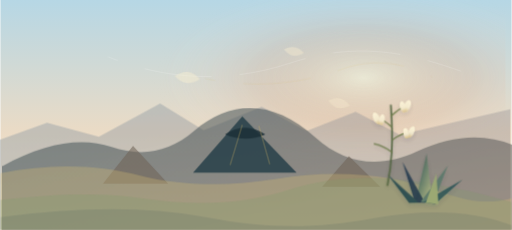
t = 0.00 s
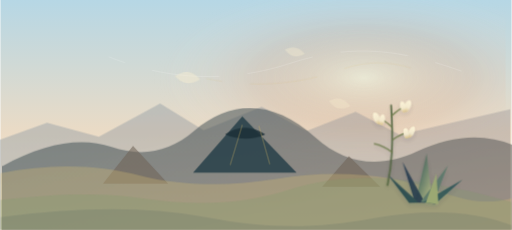
t = 1.67 s
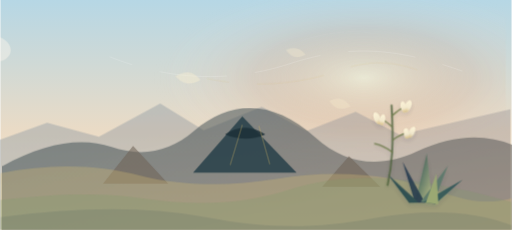
t = 3.33 s
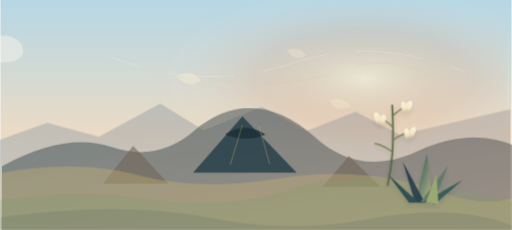
t = 5.00 s
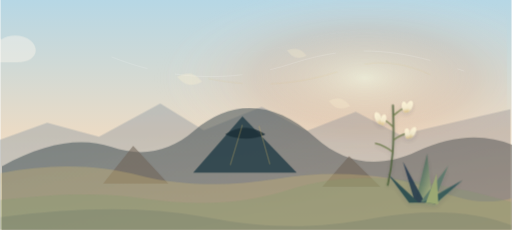
t = 6.67 s
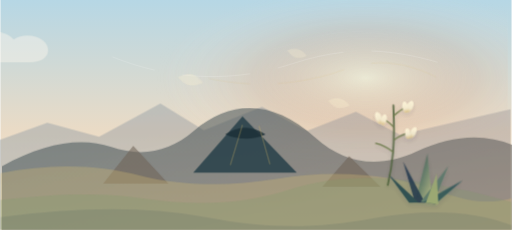
t = 8.33 s

The animated SVG that drew these frames (rendered in a browser with its animation timeline set to each time). Animation: 10 CSS @keyframes rules; frames cover the first 8.33 s, repeats indefinitely.

        <svg xmlns="http://www.w3.org/2000/svg" viewBox="0 0 1600 720" role="img" aria-labelledby="title desc">
          <title id="title">Animated Raton-Clayton volcanic field and yucca flowers</title>
          <desc id="desc">A Raton-Clayton volcanic field-inspired animated scene with cinder cones, basalt ridges, plains, yucca flowers, and wind lines.</desc>
          <defs>
            <linearGradient id="sky" x1="0" y1="0" x2="0" y2="1">
              <stop offset="0" stop-color="#b6d7e5"/>
              <stop offset="0.58" stop-color="#ebdbc5"/>
              <stop offset="1" stop-color="#f6f2df"/>
            </linearGradient>
            <radialGradient id="sunwash" cx="0.72" cy="0.34" r="0.42">
              <stop offset="0" stop-color="#fff7d7" stop-opacity="0.9"/>
              <stop offset="0.52" stop-color="#dc936b" stop-opacity="0.28"/>
              <stop offset="1" stop-color="#ffffff" stop-opacity="0"/>
            </radialGradient>
            <linearGradient id="farTone" x1="0" y1="0" x2="1" y2="1">
              <stop offset="0" stop-color="#7d94a4" stop-opacity="0.70"/>
              <stop offset="1" stop-color="#a38983" stop-opacity="0.68"/>
            </linearGradient>
            <linearGradient id="nearTone" x1="0" y1="0" x2="1" y2="1">
              <stop offset="0" stop-color="#344b54"/>
              <stop offset="1" stop-color="#695c55"/>
            </linearGradient>

  <linearGradient id="yuccaLeaf" x1="0" y1="0" x2="1" y2="1">
    <stop offset="0" stop-color="#203d43"/>
    <stop offset="0.48" stop-color="#66806a"/>
    <stop offset="1" stop-color="#c6c58a"/>
  </linearGradient>
  <linearGradient id="flower" x1="0" y1="0" x2="0" y2="1">
    <stop offset="0" stop-color="#fff8db"/>
    <stop offset="0.62" stop-color="#f4ecd0"/>
    <stop offset="1" stop-color="#d6bd80"/>
  </linearGradient>
  <filter id="softShadow" x="-20%" y="-20%" width="140%" height="150%">
    <feDropShadow dx="0" dy="14" stdDeviation="14" flood-color="#173047" flood-opacity="0.13"/>
  </filter>

            <style>
  .sun-glow { animation: geo-sun 28s ease-in-out infinite alternate; }
  .cloud-bank { animation: geo-clouds 82s linear infinite; }
  .far-range { animation: geo-far 44s ease-in-out infinite alternate; }
  .mid-range { animation: geo-mid 38s ease-in-out infinite alternate; }
  .near-feature { animation: geo-near 34s ease-in-out infinite alternate; }
  .wind-line {
    fill: none;
    stroke: rgba(255,255,255,0.42);
    stroke-width: 1.4;
    stroke-linecap: round;
    stroke-dasharray: 210 90;
    animation: geo-wind 28s linear infinite;
  }
  .wind-line.thin { stroke-width: 0.9; opacity: 0.38; animation-duration: 34s; }
  .wind-line.gold { stroke: rgba(216,187,104,0.28); animation-duration: 31s; }
  .yucca-sway {
    transform-box: fill-box;
    transform-origin: 50% 100%;
    animation: geo-yucca 10.5s ease-in-out infinite alternate;
  }
  .yucca-sway.slow { animation-duration: 13s; animation-delay: -1.2s; }
  .leaf-sway {
    transform-box: fill-box;
    transform-origin: 50% 100%;
    animation: geo-leaf 12s ease-in-out infinite alternate;
  }
  .blossom {
    transform-box: fill-box;
    transform-origin: 50% 18%;
    animation: geo-blossom 9s ease-in-out infinite alternate;
  }
  .blossom.d2 { animation-delay: -1.6s; }
  .blossom.d3 { animation-delay: -3.1s; }
  .seed {
    transform-box: fill-box;
    transform-origin: 0 0;
    animation: geo-seed 24s ease-in-out infinite;
  }
  .seed.s2 { animation-delay: -4s; }
  .seed.s3 { animation-delay: -8s; }
  @keyframes geo-sun {
    from { transform: translate(-3px, 1px) scale(0.99); opacity: 0.54; }
    to { transform: translate(4px, -2px) scale(1.01); opacity: 0.68; }
  }
  @keyframes geo-clouds {
    from { transform: translateX(-220px); }
    to { transform: translateX(1700px); }
  }
  @keyframes geo-far {
    from { transform: translateX(-4px); }
    to { transform: translateX(5px); }
  }
  @keyframes geo-mid {
    from { transform: translateX(6px); }
    to { transform: translateX(-5px); }
  }
  @keyframes geo-near {
    from { transform: translateX(-3px) translateY(0.5px); }
    to { transform: translateX(3px) translateY(-0.5px); }
  }
  @keyframes geo-wind {
    from { stroke-dashoffset: 180; transform: translateX(-18px); }
    to { stroke-dashoffset: -180; transform: translateX(26px); }
  }
  @keyframes geo-yucca {
    from { transform: rotate(-0.8deg) translateX(-1px); }
    to { transform: rotate(1.1deg) translateX(1.5px); }
  }
  @keyframes geo-leaf {
    from { transform: rotate(-0.45deg); }
    to { transform: rotate(0.75deg); }
  }
  @keyframes geo-blossom {
    from { transform: rotate(-1.2deg) translateY(0); }
    to { transform: rotate(1deg) translateY(1px); }
  }
  @keyframes geo-seed {
    0%, 100% { transform: translate(0, 0) rotate(-3deg); opacity: 0.54; }
    50% { transform: translate(14px, 4px) rotate(4deg); opacity: 0.36; }
  }
  @media (prefers-reduced-motion: reduce) {
    .sun-glow,
    .cloud-bank,
    .far-range,
    .mid-range,
    .near-feature,
    .wind-line,
    .yucca-sway,
    .leaf-sway,
    .blossom,
    .seed {
      animation: none !important;
    }
  }
</style>
          </defs>
          <rect width="1600" height="720" fill="url(#sky)"/>
          <rect width="1600" height="720" fill="url(#sunwash)" class="sun-glow"/>
          <g class="cloud-bank" opacity="0.42">
            <path d="M-160 162c22-39 76-46 104-20 22-44 90-56 122-18 24-18 68-17 92 3 32 27 16 68-42 68h-276z" fill="#fff8ee"/>
            <path d="M-520 238c16-30 54-37 76-16 15-34 64-46 89-18 18-14 54-13 72 4 25 23 14 54-30 54h-207z" fill="#fff8ee" opacity="0.78"/>
          </g>
          <path class="wind-line thin" d="M515 126c168 48 292 50 436 2 126-42 236-38 364 7"/>
          <path class="wind-line" d="M356 178c190 76 384 80 566 20 192-63 342-45 536 24"/>
          <path class="wind-line gold" d="M660 246c142 30 288 20 422-28 102-37 192-24 286 22"/>
          <g class="far-range"><path d="M0 438l150-54 162 44 192-104 136 84 182-74 140 76 154-60 138 72 346-80v378H0z" fill="url(#farTone)" opacity="0.54"/></g>
          <g class="mid-range"><path d="M0 520c132-72 246-92 342-60 96 32 182 16 258-50 120-102 250-96 380 20 94 84 200 98 318 44 108-50 208-58 302-20v266H0z" fill="url(#nearTone)" opacity="0.52"/></g>
          <g class="near-feature"><path d="M606 540l154-176 170 176z" fill="#263e48" opacity="0.84"/><path d="M706 420c42-28 83-28 126 0-39 18-82 18-126 0z" fill="#1d3039" opacity="0.86"/><path d="M324 574l94-118 110 118zM1010 584l84-96 98 96z" fill="#6f6356" opacity="0.56"/><path d="M760 390l-38 126M812 394l34 120" stroke="#d8bb68" stroke-width="5" opacity="0.22"/></g>
          <g id="plains" opacity="0.95">
            <path d="M0 542c155-30 300-28 438 8 122 31 265 36 426 10 182-30 355-18 520 42 85 31 155 37 216 18v100H0z" fill="#d3bb72" opacity="0.34"/>
            <path d="M0 626c184-22 324-23 446-5 176 26 318 17 460-28 188-58 388-46 694 40v87H0z" fill="#84986f" opacity="0.32"/>
            <path d="M0 680c250-34 465-34 642 0 190 36 336 38 528 3 170-31 316-22 430 22v15H0z" fill="#173047" opacity="0.10"/>
          </g>

    <g filter="url(#softShadow)" opacity="0.88" transform="translate(1212 330) scale(0.58)">
      <g class="leaf-sway">
        <path d="M150 520l62-260 30 270z" fill="url(#yuccaLeaf)"/>
        <path d="M148 524l-66-220 120 222z" fill="#173047" opacity="0.9"/>
        <path d="M178 520l148-194-80 204z" fill="#59786a"/>
        <path d="M190 523l214-120-148 130z" fill="#2d5557"/>
        <path d="M116 526L0 370l168 154z" fill="#24474d"/>
        <path d="M206 526l58-158 10 164z" fill="#9baa72"/>
      </g>
      <g class="yucca-sway slow" transform="translate(202 54)">
        <path d="M0 430C24 320 36 213 24 0" fill="none" stroke="#4f623d" stroke-width="10" stroke-linecap="round"/>
        <path d="M24 58c24-24 52-42 82-55" fill="none" stroke="#60723e" stroke-width="7" stroke-linecap="round"/>
        <path d="M24 114c-25-25-48-39-75-49" fill="none" stroke="#60723e" stroke-width="7" stroke-linecap="round"/>
        <path d="M30 186c34-24 65-37 104-43" fill="none" stroke="#60723e" stroke-width="7" stroke-linecap="round"/>
        <path d="M26 252c-28-22-59-38-94-46" fill="none" stroke="#60723e" stroke-width="7" stroke-linecap="round"/>
        <g class="blossom"><ellipse cx="112" cy="4" rx="17" ry="33" fill="url(#flower)" transform="rotate(25 112 4)"/><ellipse cx="88" cy="8" rx="15" ry="30" fill="url(#flower)" transform="rotate(-12 88 8)"/></g>
        <g class="blossom d2"><ellipse cx="-54" cy="68" rx="17" ry="34" fill="url(#flower)" transform="rotate(-24 -54 68)"/><ellipse cx="-26" cy="76" rx="15" ry="29" fill="url(#flower)" transform="rotate(12 -26 76)"/></g>
        <g class="blossom d3"><ellipse cx="132" cy="144" rx="15" ry="32" fill="url(#flower)" transform="rotate(26 132 144)"/><ellipse cx="104" cy="151" rx="14" ry="28" fill="url(#flower)" transform="rotate(-10 104 151)"/></g>
      </g>
    </g>

          <g opacity="0.72">
            <path class="seed" d="M545 238c34-18 54-14 78 14-32 18-57 12-78-14z" fill="#fff3d3"/>
            <path class="seed s2" d="M884 154c26-13 43-9 62 12-26 15-45 10-62-12z" fill="#fff3d3"/>
            <path class="seed s3" d="M1016 312c28-16 47-11 68 13-29 16-50 11-68-13z" fill="#fff3d3"/>
          </g>
        </svg>
